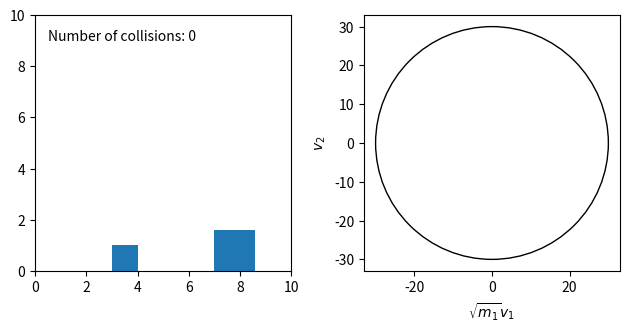

The matplotlib source for this figure:
import numpy as np
import matplotlib.pyplot as plt
from matplotlib.patches import Rectangle, Circle
from matplotlib.animation import FuncAnimation

h = 0.0005

x1 = 7.; v1 = -3.; m1 = 100**(1); l1 = m1**(1/10)
x2 = 3.; v2 = 0.; m2 = 1; l2 = 1
collisions = 0

v1_history = np.array([m1**(1/2)*v1])
v2_history = np.array([v2])
radius = abs(m1**(1/2)*v1)
ax_lim = 1.1*radius

def detect_collision():
    """Detects whether a collision has occurred and updates velocities"""
    global v1; global v2
    d = x1 - x2 #distance between bottom left corners of masses

    if x2 <= 0: # Mass 2 collides with left wall
        v2 = -v2
        return True
    if d <= l2: # Mass 1 and 2 collide with each other
        v1_new = (2*m2*v2+(m1-m2)*v1)/(m1+m2)
        v2 = (2*m1*v1-(m1-m2)*v2)/(m1+m2)
        v1 = v1_new
        return True

def animate(i):
    """Function ran every frame and updates plot to create animation"""
    global x1; global x2; global collisions; global v1_history; global v2_history

    if detect_collision():
        collisions += 1
        v1_history = np.append(v1_history, m1**(1/2)*v1)
        v2_history = np.append(v2_history, v2)
        lines.set_data(v1_history, v2_history)
        collisions_text.set_text(f"Number of collisions: {collisions}")

    x1 += v1 * h
    x2 += v2 * h

    block1.set_x(x1)
    block2.set_x(x2)

    return block1, block2, collisions_text, lines

fig, (ax1, ax2) = plt.subplots(1,2)
ax1.axis([0,10,0,10])
ax1.set_aspect('equal')
ax2.axis([-ax_lim, ax_lim, -ax_lim, ax_lim])
ax2.set_aspect('equal')
ax2.set_xlabel(r'$\sqrt{m_1}v_1$')
ax2.set_ylabel(r'$v_2$')

block1 = Rectangle(xy = np.array([x1, 0]), width = l1, height = l1)
block2 = Rectangle(xy = np.array([x2, 0]), width = l2, height = l2)
ax1.add_patch(block1)
ax1.add_patch(block2)

collisions_text = ax1.text(0.05, 0.9, f"Number of collisions: {collisions}", transform=ax1.transAxes)

energy_circle = Circle(xy = np.array([0,0]), radius = radius, fill = False)
ax2.add_patch(energy_circle)
lines, = ax2.plot(v1_history, v2_history)

plt.tight_layout()

anim = FuncAnimation(fig, animate, 1000, interval = h*1000, blit = True)

plt.show()
